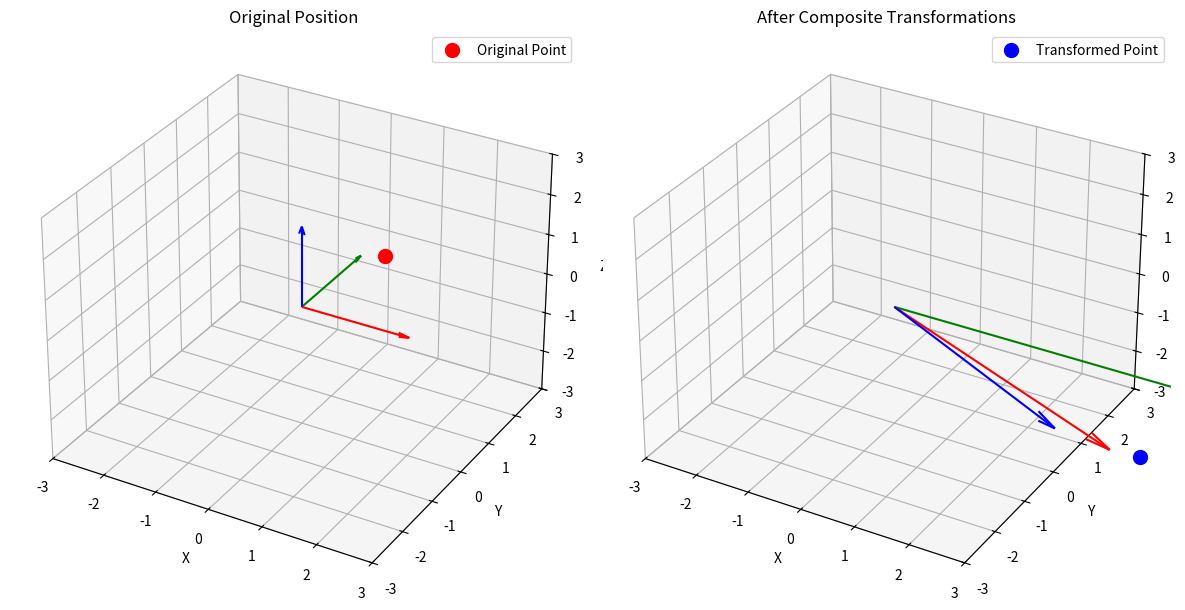

Write Python code to recreate this figure.
import numpy as np
import matplotlib.pyplot as plt
from mpl_toolkits.mplot3d import Axes3D

def translation_matrix(dx, dy, dz):
    """Create 4x4 translation matrix"""
    return np.array([
        [1, 0, 0, dx],
        [0, 1, 0, dy],
        [0, 0, 1, dz],
        [0, 0, 0, 1]
    ])

def rotation_x_matrix(degrees):
    """Create 4x4 rotation matrix around X-axis"""
    theta = np.radians(degrees)
    c, s = np.cos(theta), np.sin(theta)
    return np.array([
        [1, 0, 0, 0],
        [0, c, -s, 0],
        [0, s, c, 0],
        [0, 0, 0, 1]
    ])

def rotation_y_matrix(degrees):
    """Create 4x4 rotation matrix around Y-axis"""
    theta = np.radians(degrees)
    c, s = np.cos(theta), np.sin(theta)
    return np.array([
        [c, 0, s, 0],
        [0, 1, 0, 0],
        [-s, 0, c, 0],
        [0, 0, 0, 1]
    ])

# Transformation sequence (Question 5)
def composite_transformation(a):
    """Create composite transformation matrix"""
    T1 = translation_matrix(0, a, 0)        # Translate Y by a
    R1 = rotation_x_matrix(90)              # Rotate 90° CCW around X (positive X)
    T2 = translation_matrix(0, 0, a)        # Translate Z by a
    R2 = rotation_y_matrix(90)              # Rotate 90° CCW around Y (positive Y)
    
    # Apply transformations in reverse order (right-to-left)
    return R2 @ T2 @ R1 @ T1

# Parameters
a = 2  # Arbitrary translation value
P = np.array([1, 1, 1, 1])  # Original point in homogeneous coordinates

# Calculate composite matrix
M = composite_transformation(a)
P_transformed = M @ P

# Create 3D visualization
fig = plt.figure(figsize=(12, 6))
ax1 = fig.add_subplot(121, projection='3d')
ax2 = fig.add_subplot(122, projection='3d')

# Original point and axes
ax1.scatter(P[0], P[1], P[2], color='r', s=100, label='Original Point')
ax1.quiver(0, 0, 0, 2, 0, 0, color='r', arrow_length_ratio=0.1)
ax1.quiver(0, 0, 0, 0, 2, 0, color='g', arrow_length_ratio=0.1)
ax1.quiver(0, 0, 0, 0, 0, 2, color='b', arrow_length_ratio=0.1)
ax1.set_title('Original Position')
ax1.set_xlim(-3, 3)
ax1.set_ylim(-3, 3)
ax1.set_zlim(-3, 3)
ax1.set_xlabel('X')
ax1.set_ylabel('Y')
ax1.set_zlabel('Z')
ax1.legend()

# Transformed point and axes
ax2.scatter(P_transformed[0], P_transformed[1], P_transformed[2], 
           color='b', s=100, label='Transformed Point')

# Transform axes to show effect
x_axis = M @ np.array([2, 0, 0, 1])
y_axis = M @ np.array([0, 2, 0, 1])
z_axis = M @ np.array([0, 0, 2, 1])

ax2.quiver(0, 0, 0, x_axis[0], x_axis[1], x_axis[2], color='r', arrow_length_ratio=0.1)
ax2.quiver(0, 0, 0, y_axis[0], y_axis[1], y_axis[2], color='g', arrow_length_ratio=0.1)
ax2.quiver(0, 0, 0, z_axis[0], z_axis[1], z_axis[2], color='b', arrow_length_ratio=0.1)

ax2.set_title('After Composite Transformations')
ax2.set_xlim(-3, 3)
ax2.set_ylim(-3, 3)
ax2.set_zlim(-3, 3)
ax2.set_xlabel('X')
ax2.set_ylabel('Y')
ax2.set_zlabel('Z')
ax2.legend()

plt.tight_layout()
plt.show()

# Print detailed transformation steps
print("Step-by-Step Transformation Matrices:")
print(f"\n1. Translate Y by {a}:\n{translation_matrix(0, a, 0)}")
print(f"\n2. Rotate 90° around X:\n{rotation_x_matrix(90)}")
print(f"\n3. Translate Z by {a}:\n{translation_matrix(0, 0, a)}")
print(f"\n4. Rotate 90° around Y:\n{rotation_y_matrix(90)}")

print("\nComposite Transformation Matrix (M = R2 * T2 * R1 * T1):")
print(M)

print("\nPoint Transformation:")
print(f"Original P: {P[:3]}")
print(f"Transformed P': {P_transformed[:3]}")